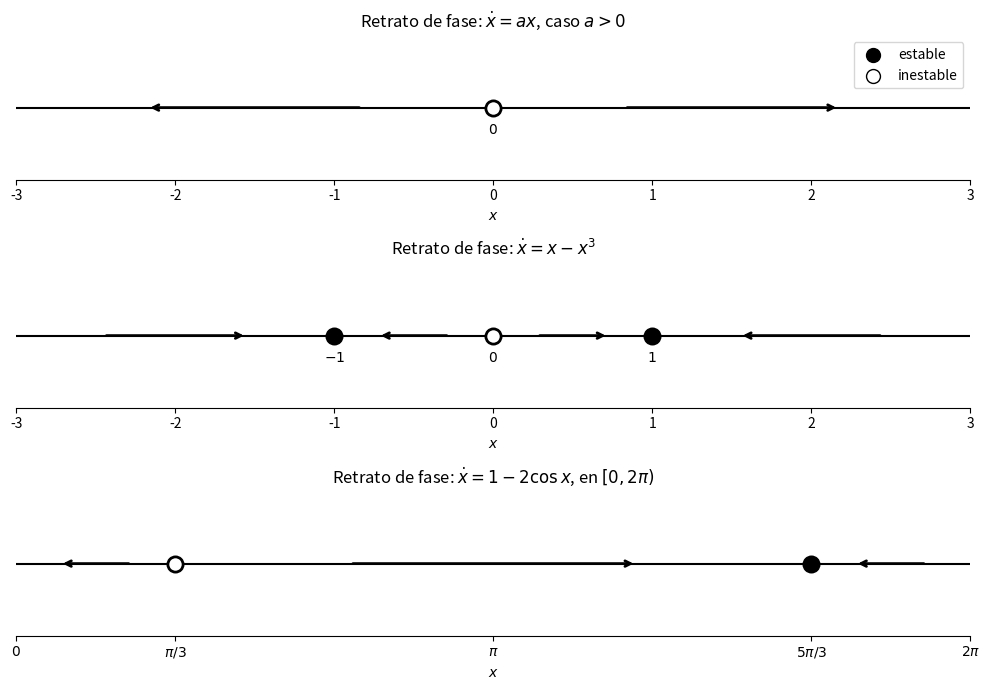

Write Python code to recreate this figure. (Note: this script raises an exception after producing the figure.)
import numpy as np
import matplotlib.pyplot as plt

def phase_line(ax, fixed_points, stability, intervals, xlim, title):
    """
    Dibuja un retrato de fase 1D.

    fixed_points: lista de puntos fijos
    stability: lista con "estable", "inestable" o "semestable"
    intervals: lista de tuplas (x_left, x_right, direction)
               direction = +1 para flecha derecha, -1 para flecha izquierda
    xlim: límites del eje x
    """
    ax.set_xlim(*xlim)
    ax.set_ylim(-1, 1)
    ax.axhline(0, color="black", linewidth=1.5)

    # Flechas en cada intervalo
    for left, right, direction in intervals:
        mid = (left + right) / 2
        length = 0.45 * (right - left)

        if direction > 0:
            start = mid - length/2
            dx = length
        else:
            start = mid + length/2
            dx = -length

        ax.annotate(
            "",
            xy=(start + dx, 0),
            xytext=(start, 0),
            arrowprops=dict(arrowstyle="->", linewidth=2)
        )

    # Puntos fijos
    for xstar, stab in zip(fixed_points, stability):
        if stab == "estable":
            marker = "o"
            facecolor = "black"
        elif stab == "inestable":
            marker = "o"
            facecolor = "white"
        else:
            marker = "o"
            facecolor = "gray"

        ax.scatter(
            [xstar], [0],
            s=120,
            marker=marker,
            facecolors=facecolor,
            edgecolors="black",
            linewidths=2,
            zorder=3
        )

        ax.text(
            xstar, -0.22,
            rf"${xstar:.2g}$" if abs(xstar) not in [np.pi/3, 5*np.pi/3] else "",
            ha="center",
            va="top",
            fontsize=10
        )

    ax.set_yticks([])
    ax.set_xlabel(r"$x$")
    ax.set_title(title)
    ax.spines[["left", "right", "top"]].set_visible(False)


fig, axes = plt.subplots(3, 1, figsize=(10, 7))

# 1) dx/dt = ax, caso a > 0
phase_line(
    axes[0],
    fixed_points=[0],
    stability=["inestable"],
    intervals=[(-3, 0, -1), (0, 3, +1)],
    xlim=(-3, 3),
    title=r"Retrato de fase: $\dot{x}=ax$, caso $a>0$"
)

# 2) dx/dt = x - x^3
phase_line(
    axes[1],
    fixed_points=[-1, 0, 1],
    stability=["estable", "inestable", "estable"],
    intervals=[(-3, -1, +1), (-1, 0, -1), (0, 1, +1), (1, 3, -1)],
    xlim=(-3, 3),
    title=r"Retrato de fase: $\dot{x}=x-x^3$"
)

# 3) dx/dt = 1 - 2 cos x en un período [0, 2pi]
pi = np.pi
fixed = [pi/3, 5*pi/3]
phase_line(
    axes[2],
    fixed_points=fixed,
    stability=["inestable", "estable"],
    intervals=[(0, pi/3, -1), (pi/3, 5*pi/3, +1), (5*pi/3, 2*pi, -1)],
    xlim=(0, 2*pi),
    title=r"Retrato de fase: $\dot{x}=1-2\cos x$, en $[0,2\pi)$"
)

axes[2].set_xticks([0, pi/3, pi, 5*pi/3, 2*pi])
axes[2].set_xticklabels(
    [r"$0$", r"$\pi/3$", r"$\pi$", r"$5\pi/3$", r"$2\pi$"]
)

# Leyenda manual
axes[0].scatter([], [], s=100, facecolors="black", edgecolors="black", label="estable")
axes[0].scatter([], [], s=100, facecolors="white", edgecolors="black", label="inestable")
axes[0].legend(loc="upper right")

plt.tight_layout()
plt.savefig("/mnt/data/retratos_fase_1d.png", dpi=200, bbox_inches="tight")
plt.show()
